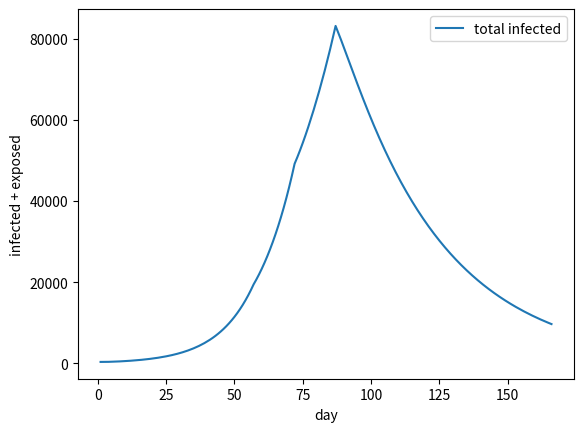

Here is the Python script that generated this plot:
import matplotlib.pyplot as plt
import numpy as np

R0 = 3.25
N=67000000
I0 = 360

gamma = 1/14 #recovery rate
beta = R0*gamma #contact rate
sigma = 1/7 #incubation

print("gamma : ",gamma)
print("beta : ",beta)
print("sigma : ",sigma)

s_pop =[]
e_pop =[]
i_pop =[]
r_pop =[]

s_pop.append(N-I0)
e_pop.append(I0)
i_pop.append(0)
r_pop.append(0)

def add_1_day(s_pop,e_pop,i_pop,r_pop,N,sigma,gamma,beta):
    s_new = s_pop[-1] - (beta * s_pop[-1] * i_pop[-1]) / N
    e_new = e_pop[-1] + (beta * s_pop[-1] * i_pop[-1]) / N - sigma * e_pop[-1]
    i_new = i_pop[-1] + sigma * e_pop[-1] - gamma * i_pop[-1]
    r_new = r_pop[-1] + gamma * i_pop[-1]

    s_pop.append(s_new)
    e_pop.append(e_new)
    i_pop.append(i_new)
    r_pop.append(r_new)

    return s_pop,e_pop,i_pop,r_pop

t0=1
tp0=57
tf0 = t0+tp0

for i in range (t0+1,tf0):
    s_pop,e_pop,i_pop,r_pop = add_1_day(s_pop,e_pop,i_pop,r_pop,N,sigma,gamma,beta)

print("end phase 1 :",e_pop[-1]+i_pop[-1])
t1= tf0
tp1 = 15
tf1= t1+tp1
R0 = 2.76
beta = R0*gamma #contact rate

for i in range (t1,tf1):
    s_pop,e_pop,i_pop,r_pop = add_1_day(s_pop,e_pop,i_pop,r_pop,N,sigma,gamma,beta)


print("end phase 2 :",e_pop[-1]+i_pop[-1])
t2= tf1
tp2=15
tf2= t2+tp2
R0 = 1.9
beta = R0*gamma #contact rate

for i in range (t2,tf2):
    s_pop,e_pop,i_pop,r_pop = add_1_day(s_pop,e_pop,i_pop,r_pop,N,sigma,gamma,beta)


print("end phase 3 :",e_pop[-1]+i_pop[-1])
t3= tf2
tp3=79
tf3= t3+tp3
R0 = 0.5
beta = R0*gamma #contact rate

for i in range (t3,tf3):
    s_pop,e_pop,i_pop,r_pop = add_1_day(s_pop,e_pop,i_pop,r_pop,N,sigma,gamma,beta)


t_list = list(range(t0,tf3))

# plt.plot(t_list,s_pop,label='s')
# plt.plot(t_list,e_pop,label='e')
# plt.plot(t_list,i_pop,label='i')
# plt.plot(t_list,r_pop,label='r')
total_infected = np.array(e_pop)+np.array(i_pop)
plt.plot(t_list,total_infected,label = "total infected")
plt.xlabel("day")
plt.ylabel("infected + exposed")
plt.legend()

plt.show()

print("s_pop : ",s_pop)
print("e_pop ", e_pop)
print("i_pop : ", i_pop)
print("r_pop : ", r_pop)

print("end")
